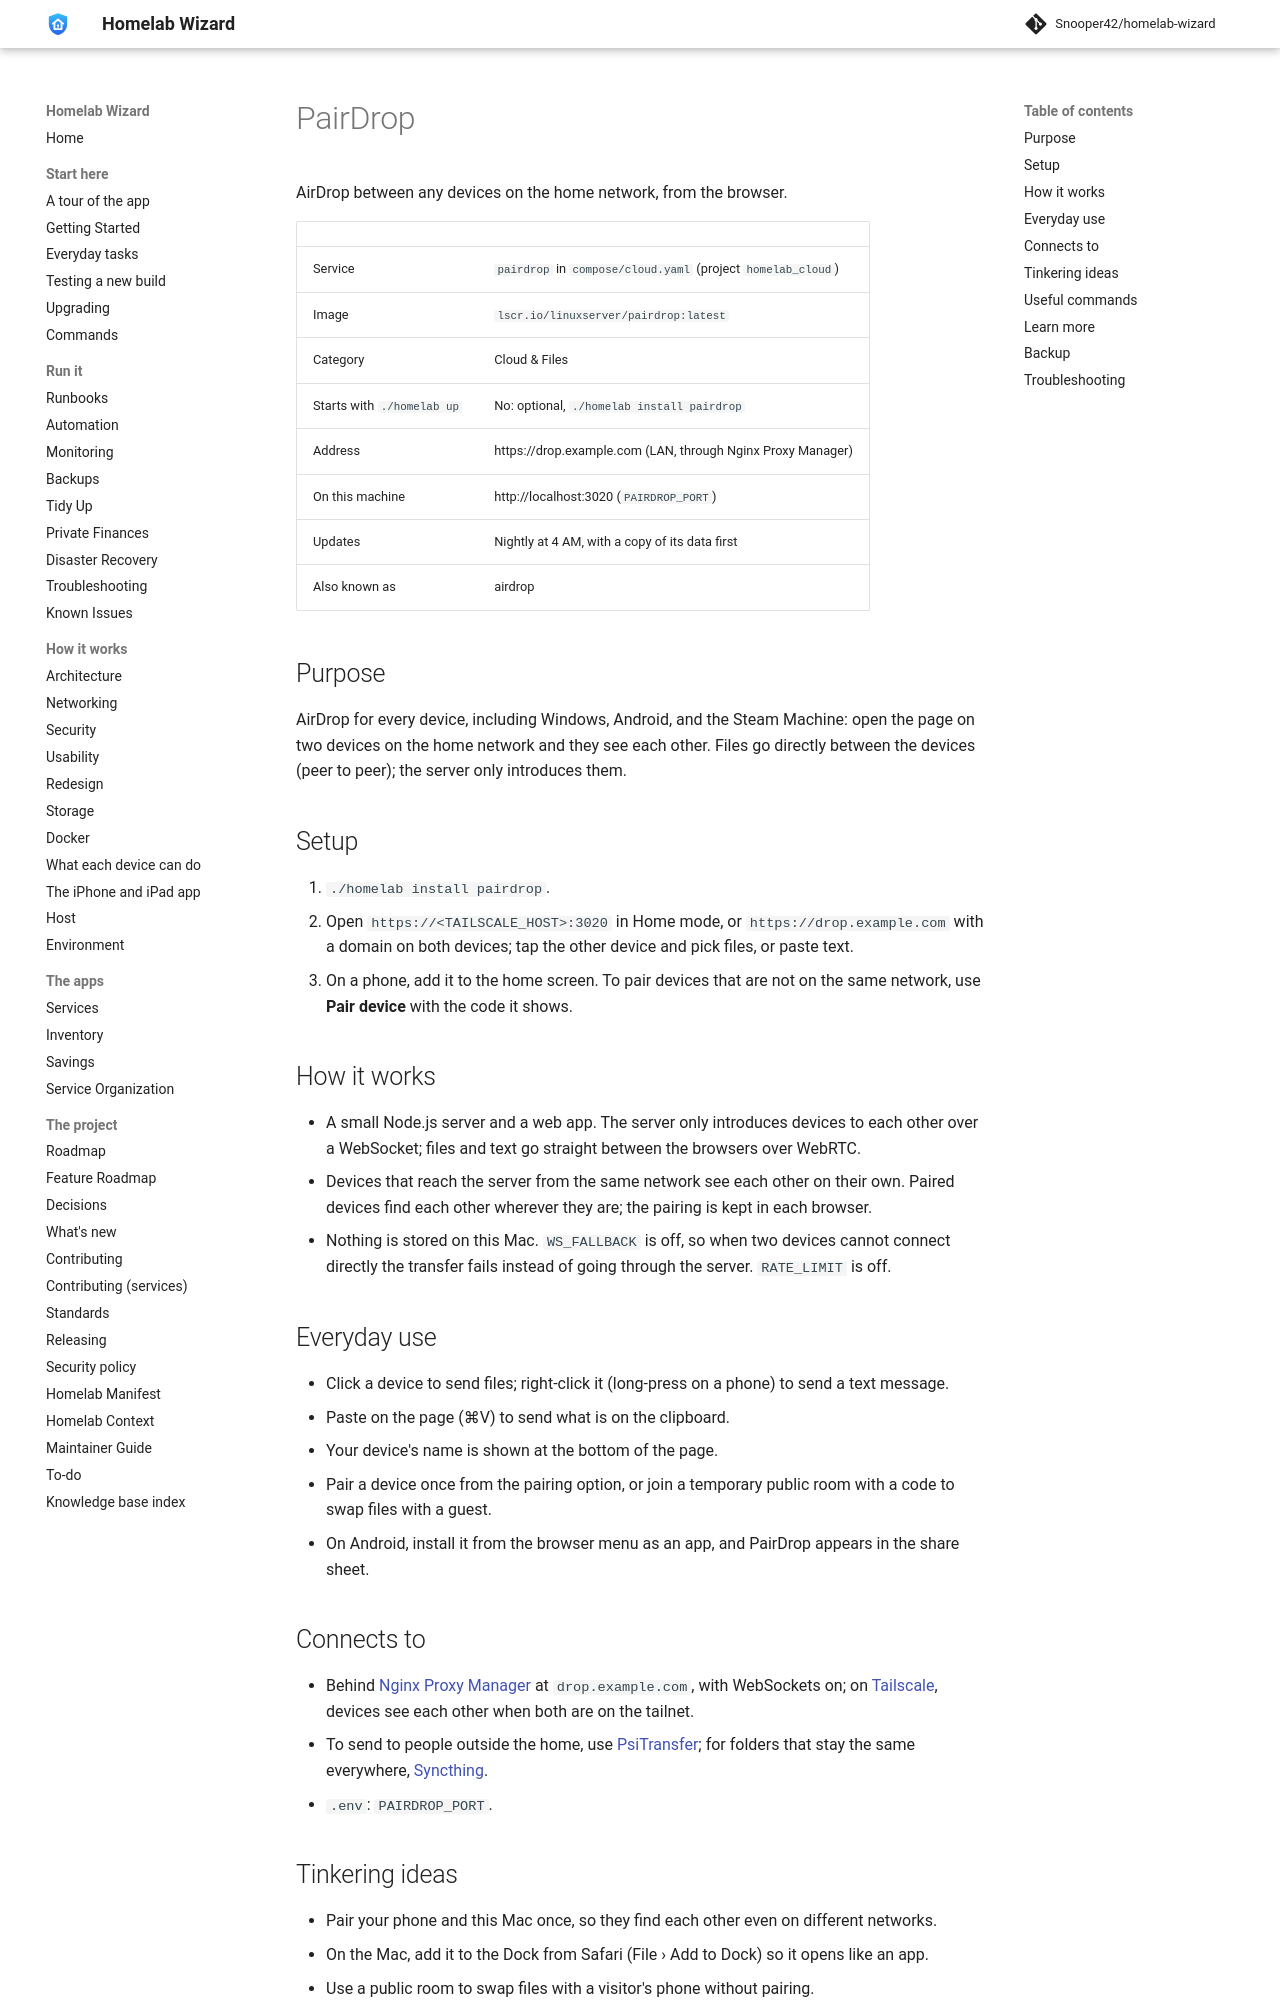

repository: Snooper42/homelab-wizard · page: services/cloud and files/PairDrop/index.html · generator: mkdocs

---
version: 0.17.0
---

# PairDrop

AirDrop between any devices on the home network, from the browser.

<!-- BEGIN homelab:generated (./homelab docs rewrites this block) -->
| | |
|---|---|
| Service | `pairdrop` in `compose/cloud.yaml` (project `homelab_cloud`) |
| Image | `lscr.io/linuxserver/pairdrop:latest` |
| Category | Cloud & Files |
| Starts with `./homelab up` | No: optional, `./homelab install pairdrop` |
| Address | https://drop.example.com (LAN, through Nginx Proxy Manager) |
| On this machine | http://localhost:3020 (`PAIRDROP_PORT`) |
| Updates | Nightly at 4 AM, with a copy of its data first |
| Also known as | airdrop |
<!-- END homelab:generated -->

## Purpose

AirDrop for every device, including Windows, Android, and the Steam Machine: open the page on two devices on the home network and they see each other. Files go directly between the devices (peer to peer); the server only introduces them.

## Setup

1. `./homelab install pairdrop`.
2. Open `https://<TAILSCALE_HOST>:3020` in Home mode, or `https://drop.example.com` with a domain on both devices; tap the other device and pick files, or paste text.
3. On a phone, add it to the home screen. To pair devices that are not on the same network, use **Pair device** with the code it shows.

## How it works

- A small Node.js server and a web app. The server only introduces devices to each other over a WebSocket; files and text go straight between the browsers over WebRTC.
- Devices that reach the server from the same network see each other on their own. Paired devices find each other wherever they are; the pairing is kept in each browser.
- Nothing is stored on this Mac. `WS_FALLBACK` is off, so when two devices cannot connect directly the transfer fails instead of going through the server. `RATE_LIMIT` is off.

## Everyday use

- Click a device to send files; right-click it (long-press on a phone) to send a text message.
- Paste on the page (⌘V) to send what is on the clipboard.
- Your device's name is shown at the bottom of the page.
- Pair a device once from the pairing option, or join a temporary public room with a code to swap files with a guest.
- On Android, install it from the browser menu as an app, and PairDrop appears in the share sheet.

## Connects to

- Behind [Nginx Proxy Manager](<../network/Nginx Proxy Manager.md>) at `drop.example.com`, with WebSockets on; on [Tailscale](<../network/Tailscale.md>), devices see each other when both are on the tailnet.
- To send to people outside the home, use [PsiTransfer](<../cloud and files/PsiTransfer.md>); for folders that stay the same everywhere, [Syncthing](<../cloud and files/Syncthing.md>).
- `.env`: `PAIRDROP_PORT`.
